Run: headless pygame with SDL's dummy video driver; simulated clock (each Clock.tick advances the game by its frame time, no real sleeping); random seed 0; keys injected as events and as key.get_pressed() state; no mouse input.
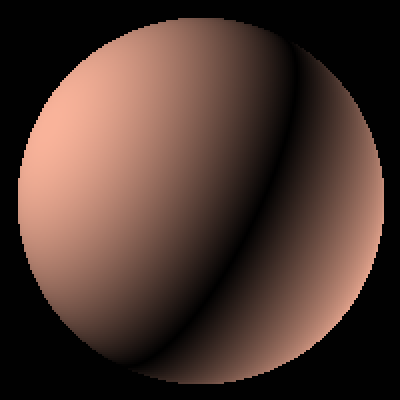
Frame 1 of 4 · flips 1–60 · no input
Frame 2 of 4 · flips 61–180 · tapped SPACE, RETURN · held RIGHT (→), D · screen unchanged from frame 1, image omitted
Frame 3 of 4 · flips 181–300 · held DOWN (↓), S · screen unchanged from frame 2, image omitted
Frame 4 of 4 · flips 301–420 · held LEFT (←), A, UP (↑), W · screen unchanged from frame 3, image omitted

The pygame program that drew these frames:

import pygame as pg,numpy as np,math as M
width,height=400,400
window=pg.display.set_mode((width,height))
pg.display.set_caption("ray_tracing")
def update(trace=True):
    pg.display.update()
    if not trace:window.fill((0,0,0))
    for event in pg.event.get():
        if event.type==pg.QUIT:
            pg.quit()
            return False
        if event.type == pg.KEYDOWN:
            if event.key == pg.K_ESCAPE:
                pg.quit()
                return False
    return True

def maper(v,In,Im,On,Om):
    try:val=(((v-In)/(Im-In))*(Om-On))+On
    except:return 0
    if val<On:val=On
    elif val>Om:val=Om
    return val
def dis(x1,y1,z1,x2,y2,y3):return M.sqrt(((x2-x1)**2)+((y2-y1)**2)+((z2-z1)**2))
def dis2(p1,p2):return M.sqrt(((p1[0]-p2[0])**2)+((p1[1]-p2[1])**2)+((p1[2]-p2[2])**2))

Game_light=np.array((20,10,2))

class MainCamera:  
    def __init__(self,screen):
        self.pos=np.array([0,0,-2])
        self.aprature=2
        self.resolution=screen.resolution
        self.front_buffer=np.ones(shape=(self.resolution[0],self.resolution[1],3))
        self.ray_vectors=None
        MainCamera.update_ray(self)
    def update_ray(self):
        apratureSQR=self.aprature**2
        ray_vectors=np.ones((self.resolution[0],self.resolution[1],3))
        for y in range(self.resolution[1]):
            for x in range(self.resolution[0]):
                # dy,dx=y-(self.resolution[1]/2),x-(self.resolution[0]/2) #============= main =============
                
                dy = (y-(self.resolution[1]/2))/(self.resolution[1]/2)
                dx = (x-(self.resolution[0]/2))/(self.resolution[0]/2)
                
                mag=M.sqrt((dy**2)+(dx**2)+apratureSQR)
                ray_vectors[x][y][0]=dx/mag
                ray_vectors[x][y][1]=dy/mag
                ray_vectors[x][y][2]=self.aprature/mag
        self.ray_vectors=ray_vectors
    def cast_rays(self,screen):
        for obj in screen.objects:
            for y in range(self.resolution[1]):
                for x in range(self.resolution[0]):
                    colition_point = obj.Colision(self.pos,self.ray_vectors[x][y])
                    if colition_point.any():
                        nv=obj.normal(colition_point)
                        lv=(Game_light-obj.pos)/dis2(Game_light,obj.pos)
                        dot = np.dot(nv,lv)            # ^^^^^^
                        # dot = (np.dot(nv,lv)/2)+0.5    # /\/\/\/\
                        # dot = max(np.dot(nv,lv),0)       # ^_^_^_
                        col = abs(dot * obj.col)
                        self.front_buffer[x][y][0]=col[0]
                        self.front_buffer[x][y][1]=col[1] 
                        self.front_buffer[x][y][2]=col[2]
                    
class Screen:
    def __init__(self,x,y):
        self.resolution=(x,y)
        self.objects=[]
    def set_pixels(self,mainCamera):
        side_x=width/self.resolution[0]
        side_y=height/self.resolution[1]
        for y in range(self.resolution[1]):
            for x in range(self.resolution[0]):
                try:pg.draw.rect(window,mainCamera.front_buffer[x][y],(x*side_x,y*side_y,side_x,side_y))
                except:print("Invalid_col_as_input ==>",mainCamera.front_buffer[x][y])
        mainCamera.front_buffer = np.ones(shape=(self.resolution[0],self.resolution[1],3))

class Sphere:
    def __init__(self,x,y,z,r):
        self.pos = np.array((x,y,z))
        self.col = np.array((250,180,155))
        self.r = r
    def Colision(self,cam_pos,ray):
        D=dis2(self.pos,cam_pos)
        camToSelfVec = self.pos-cam_pos
        # camToSelfVecRay = camToSelfVec/D
        dot_ = np.dot(camToSelfVec,ray)
        # theta = M.acos(dot_)
        # ray_mag = dot_
        P = M.sqrt((D**2)-(dot_**2))
        if P<=self.r:
            dv = M.sqrt((self.r**2)-(P**2))
            ray_hit_mag = (dot_+dv)
            ray_pos = ray_hit_mag*ray
            return ray_pos
        return np.array((0,0,0))
    def Colision2(self,cam_pos,ray):
        x1,y1,z1 = cam_pos
        x2,y2,z2 = ray
        a,b,c    = self.pos
        
        Cs = x2*x2+y2*y2+z2*z2+x1*x1+y1*y1+z1*z1-2*(x1*x2+y1*y2+z1*z2)
        Cl = 2*(x1*(x2-x1)-a*(x2-x1)+y1*(y2-y1)-b*(y2-y1)+z1*(z2-z1)-c*(z2-z1))
        Cc = x1*x1+y1*y1+z1*z1+a*a+b*b+c*c-2*(a*x1+b*y1+c*z1)-self.r*self.r
        
        disc = Cl**2-4*Cs*Cc
        if disc >= 0:
            t = (M.sqrt(disc)-Cl)/(2*Cs)
            return np.array((ray*t)+cam_pos)
        return np.array((0,0,0))
    def Colision3(self,cam_pos,ray):
        pointFromT = lambda t:(cam_pos-ray)*t+cam_pos
        tFromPoint = lambda c:(c/(ray-cam_pos))+cam_pos
        disOFSurface = lambda p:(dis2(p,self.pos)-self.r)
        p=None
        d = disOFSurface(cam_pos)
        sumer=d
        while 0.1<d<1000:
            p = pointFromT(d)
            d = disOFSurface(p)
            sumer+=d
        if d<=100:
            return np.array(pointFromT(sumer))
        return np.array((0,0,0))
    def normal(self,p):return (self.pos-p)/dis2(self.pos,p)

screen=Screen(200,200) #-----1
mainCamera = MainCamera(screen)#------2

screen.objects.append(Sphere(0,0,10,5))#-----3

###################

mainCamera.cast_rays(screen)#-------4
screen.set_pixels(mainCamera)#-------5

a=0
while update():
    # m=maper(M.sin(a),-1,1,0.1,4)
    a+=0.01
    # print(m)
    
    
    
